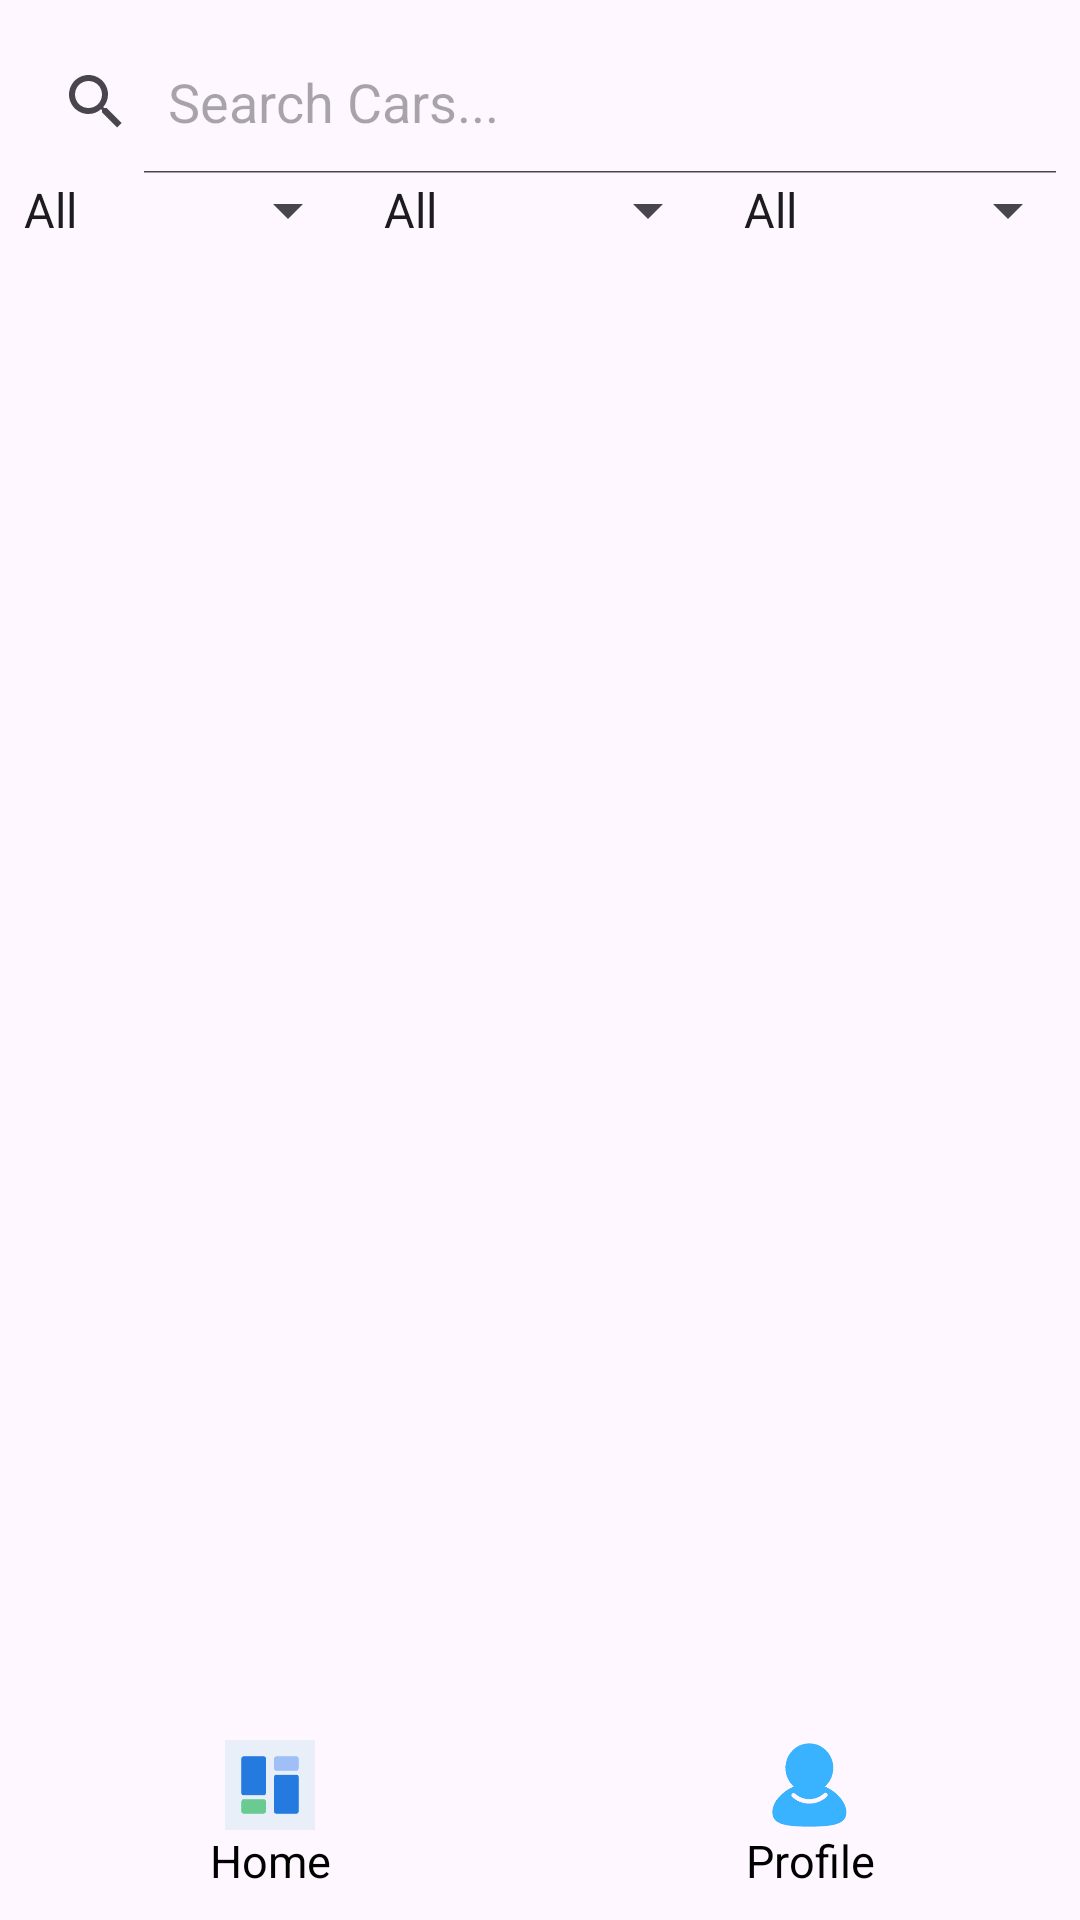

This screen was rendered from an Android layout file. Write that file and the resources it references.
<!-- AndroidManifest.xml: application theme Theme.CarMarket -->
<!-- res/layout/activity_main.xml -->
<?xml version="1.0" encoding="utf-8"?>
<androidx.drawerlayout.widget.DrawerLayout
    xmlns:android="http://schemas.android.com/apk/res/android"
    xmlns:app="http://schemas.android.com/apk/res-auto"
    xmlns:tools="http://schemas.android.com/tools"
    android:id="@+id/drawer_layout"
    android:layout_width="match_parent"
    android:layout_height="match_parent">

    <RelativeLayout
        android:id="@+id/main"
        android:layout_width="match_parent"
        android:layout_height="match_parent"
        tools:context=".HomeActivity">

        <LinearLayout
            android:id="@+id/layout_navigation_bar"
            android:layout_width="match_parent"
            android:layout_height="30dp"
            android:layout_above="@id/layout_navigation">

            <ImageButton
                android:id="@+id/ib_home"
                android:layout_width="0dp"
                android:layout_height="wrap_content"
                android:layout_weight="1"
                android:contentDescription="@string/home"
                android:src="@drawable/ic_home"
                android:scaleType="fitCenter"
                android:background="@drawable/button_background"/>



            

            <ImageButton
                android:id="@+id/ib_profile"
                android:layout_width="0dp"
                android:layout_height="wrap_content"
                android:layout_weight="1"
                android:contentDescription="@string/home"
                android:src="@drawable/ic_profile"
                android:scaleType="fitCenter"
                android:background="@drawable/button_background" />

        </LinearLayout>

        <LinearLayout
            android:id="@+id/layout_navigation"
            android:layout_width="match_parent"
            android:layout_height="30dp"
            android:layout_alignParentBottom="true"
            android:baselineAligned="false"
            android:orientation="horizontal">

            <TextView
                android:layout_width="0dp"
                android:layout_height="wrap_content"
                android:layout_weight="1"
                android:text="@string/home"
                android:textSize="15sp"
                android:textColor="@color/black"
                android:gravity="center"/>

            

            <TextView
                android:layout_width="0dp"
                android:layout_height="wrap_content"
                android:layout_weight="1"
                android:text="@string/profile"
                android:textSize="15sp"
                android:textColor="@color/black"
                android:gravity="center"/>
        </LinearLayout>

        <SearchView
            android:id="@+id/sv_search"
            android:layout_width="match_parent"
            android:layout_height="wrap_content"
            android:layout_marginTop="10dp"
            android:iconifiedByDefault="false"
            android:queryHint="Search Cars..."/>

        <LinearLayout
            android:id="@+id/layout_search"
            android:layout_width="match_parent"
            android:layout_height="wrap_content"
            android:orientation="horizontal"
            android:layout_below="@id/sv_search">

            <Spinner
                android:id="@+id/sp_category"
                android:layout_width="0dp"
                android:layout_height="wrap_content"
                android:layout_weight="1"
                android:entries="@array/category_array"/>

            <Spinner
                android:id="@+id/sp_fuel_type"
                android:layout_width="0dp"
                android:layout_height="wrap_content"
                android:layout_weight="1"
                android:entries="@array/fuel_type_array"/>

            <Spinner
                android:id="@+id/sp_brand"
                android:layout_width="0dp"
                android:layout_height="wrap_content"
                android:layout_weight="1"
                android:entries="@array/brand_array"/>
        </LinearLayout>

        <GridView
            android:id="@+id/grid"
            android:layout_width="match_parent"
            android:layout_height="match_parent"
            android:layout_below="@+id/layout_search"
            android:layout_above="@id/layout_navigation_bar"
            android:numColumns="auto_fit"
            android:columnWidth="150dp"
            android:clipToPadding="false"
            android:padding="@dimen/grid_spacing"
            android:verticalSpacing="@dimen/grid_spacing"
            android:horizontalSpacing="@dimen/grid_spacing"/> d
    </RelativeLayout>

    <com.google.android.material.navigation.NavigationView
        android:id="@+id/nav_view"
        android:layout_width="280dp"
        android:layout_height="match_parent"
        android:layout_gravity="end"
        android:background="@color/white"
        app:menu="@menu/drawer_menu"/>

</androidx.drawerlayout.widget.DrawerLayout>
<!-- resources referenced by this layout -->
<resources>
  <string-array name="brand_array">
          <item>All</item>
          <item>Toyota</item>
          <item>Honda</item>
          <item>Tesla</item>
          <item>BMW</item>
          <item>Mercedes-Benz</item>
          <item>Ford</item>
          <item>Hyundai</item>
          <item>Kia</item>
          <item>Volkswagen</item>
          <item>BYD</item>
      </string-array>
  <string-array name="category_array">
          <item>All</item>
          <item>Sedan</item>
          <item>EV</item>
          <item>SUV</item>
          <item>Truck</item>
          <item>Hatchback</item>
      </string-array>
  <string-array name="fuel_type_array">
          <item>All</item>
          <item>Petrol</item>
          <item>Electric</item>
          <item>Hybrid</item>
          <item>Diesel</item>
      </string-array>
  <color name="black">#FF000000</color>
  <color name="white">#FFFFFFFF</color>
  <!-- drawable button_background (drawable) -->
  <?xml version="1.0" encoding="utf-8"?>
  <ripple xmlns:android="http://schemas.android.com/apk/res/android"
      android:color="#40000000">
  
      <item>
          <selector>
              <item android:state_pressed="true">
                  <layer-list>
                      <item android:width="45dp"
                          android:height="45dp"
                          android:gravity="center">
                          <shape android:shape="oval">
                              <solid android:color="#D3D3D3"/>
                          </shape>
                      </item>
                  </layer-list>
              </item>
              <item android:drawable="@android:color/transparent"/>
          </selector>
      </item>
  
      <item android:id="@android:id/mask">
          <layer-list>
              <item android:width="45dp"
                  android:height="45dp"
                  android:gravity="center">
                  <shape android:shape="oval">
                      <solid android:color="@color/white"/>
                  </shape>
              </item>
          </layer-list>
      </item>
  
  </ripple>
  <!-- drawable ic_home: png bitmap (drawable-xxxhdpi, 2320 bytes) -->
  <!-- drawable ic_profile: png bitmap (drawable-xxxhdpi, 4133 bytes) -->
  <!-- drawable ic_search: png bitmap (drawable-xxxhdpi, 5322 bytes) -->
  <string name="home">Home</string>
  <string name="profile">Profile</string>
  <string name="search">Search</string>
  <style name="Theme.CarMarket" parent="Base.Theme.CarMarket" />
  <style name="Base.Theme.CarMarket" parent="Theme.Material3.DayNight.NoActionBar">
          
          
  
      </style>
</resources>
